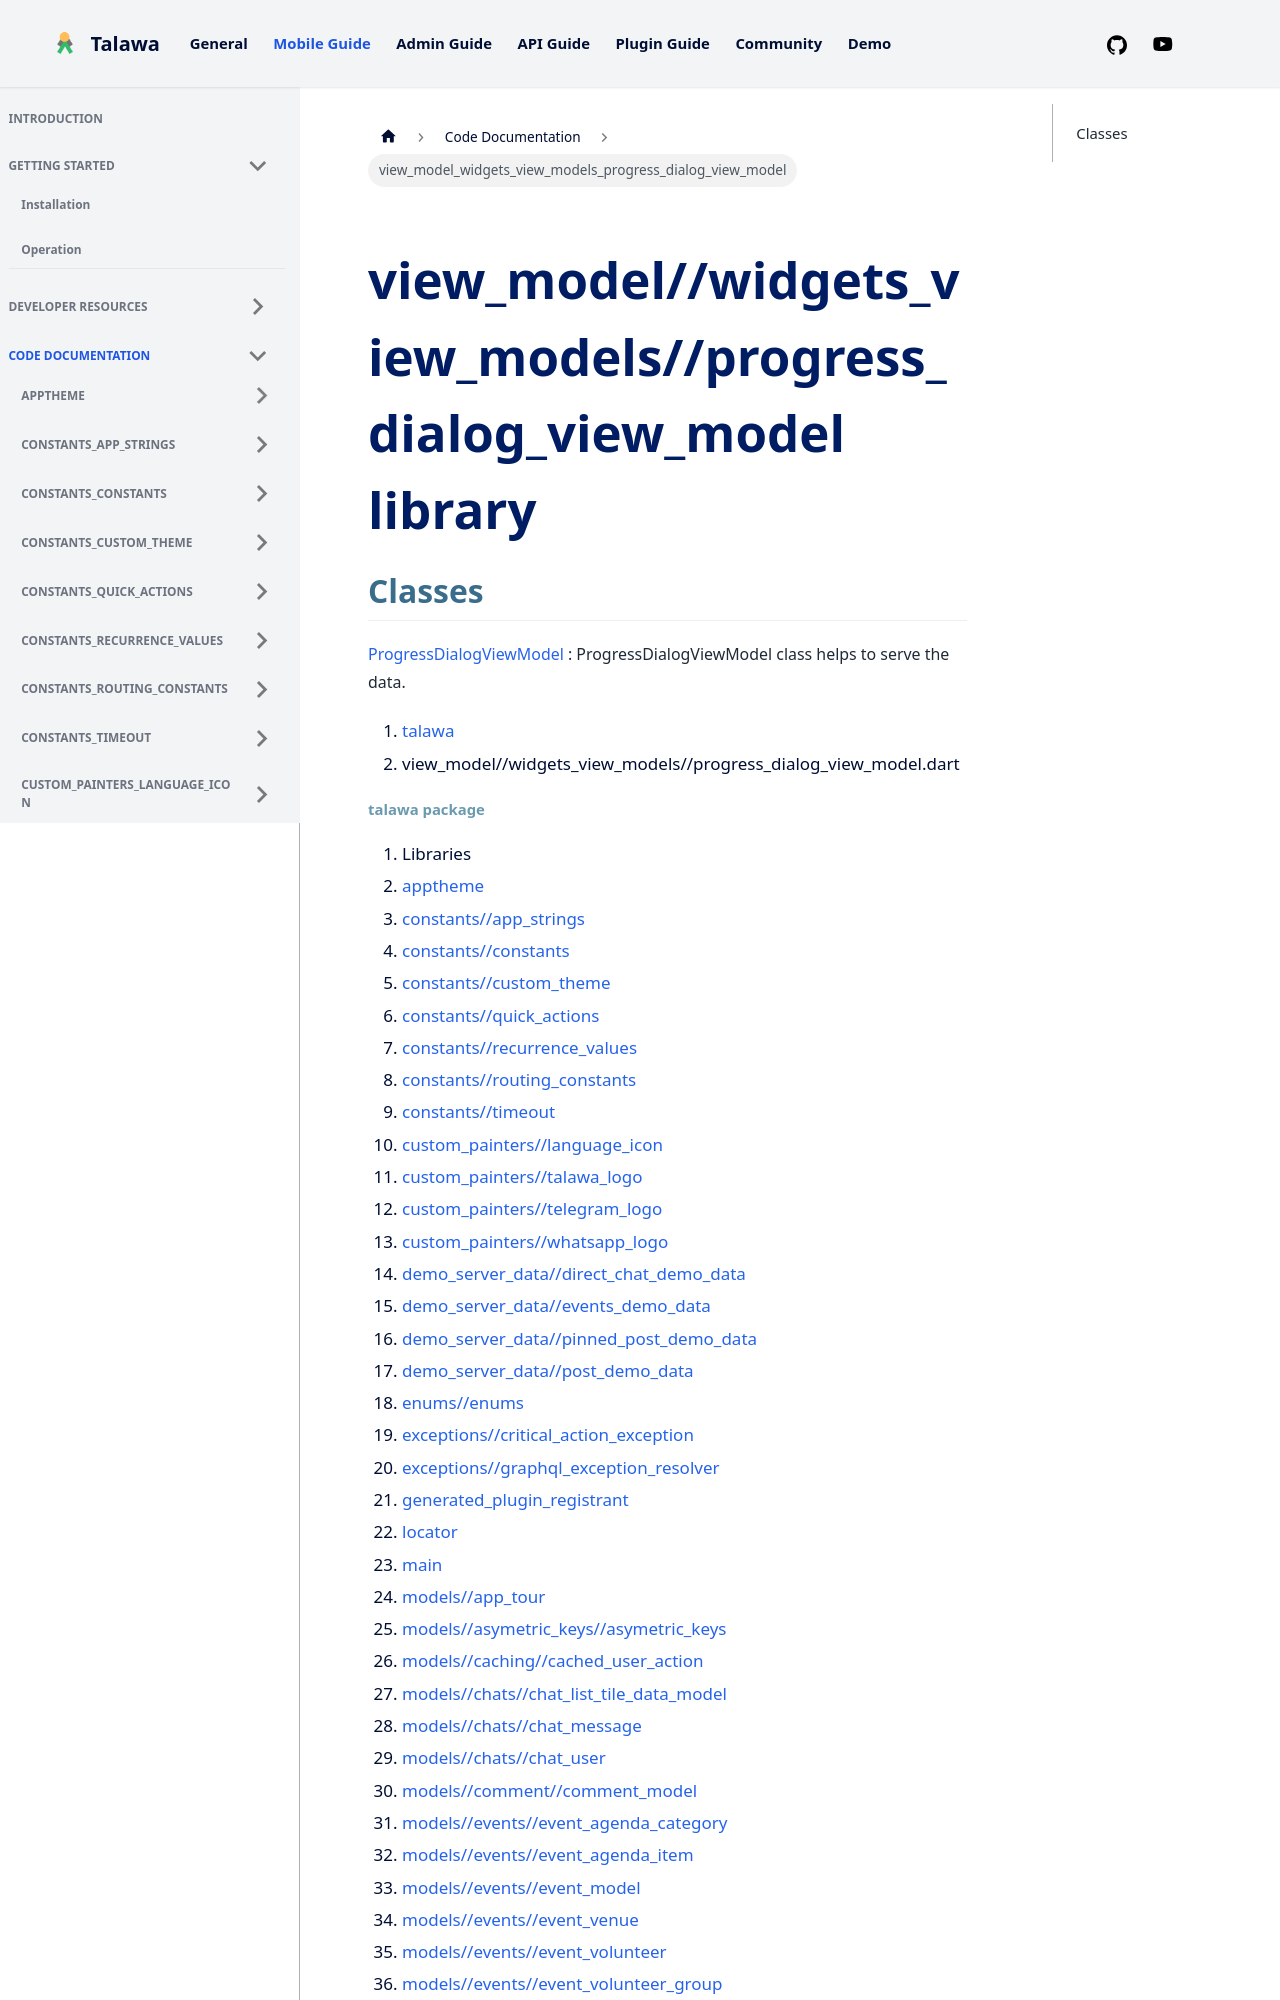

repository: PalisadoesFoundation/talawa · page: docs/auto-docs/view_model_widgets_view_models_progress_dialog_view_model/index.html · generator: docusaurus

---
title: "view_model_widgets_view_models_progress_dialog_view_model"
---


<div>

# view_model//widgets_view_models//progress_dialog_view_model library

</div>


## Classes

[ProgressDialogViewModel](../view_model_widgets_view_models_progress_dialog_view_model/ProgressDialogViewModel-class.md)
:   ProgressDialogViewModel class helps to serve the data.







1.  [talawa](../index.md)
2.  view_model//widgets_view_models//progress_dialog_view_model.dart
